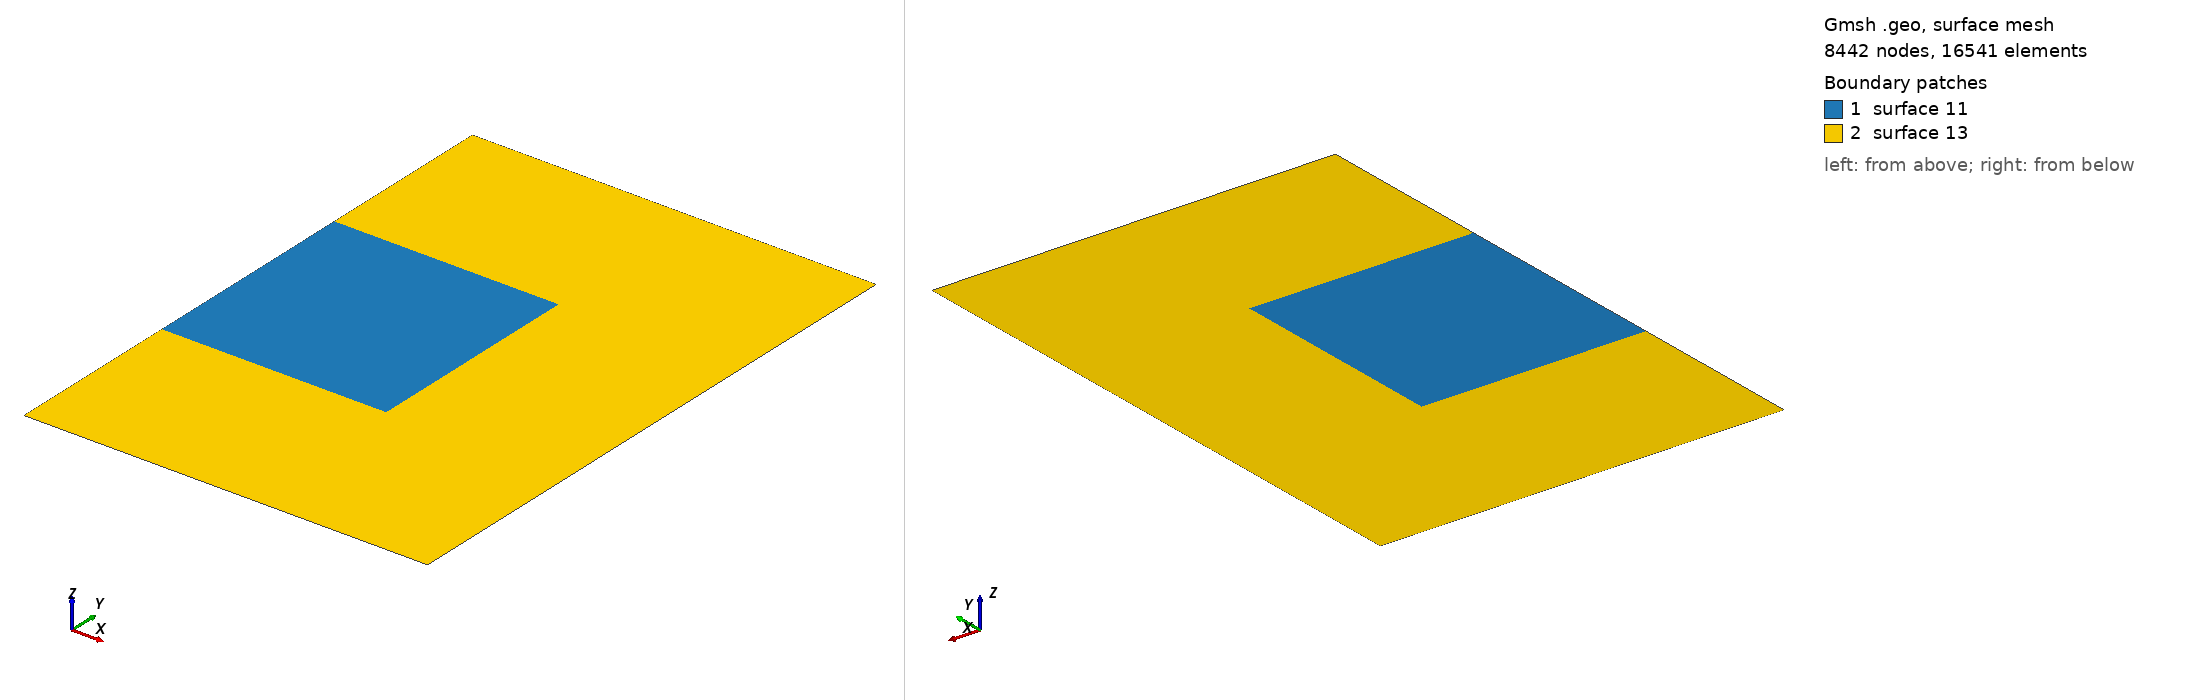

Gmsh geometry script, surface-meshed: 8442 nodes, 16541 surface elements. Boundary patches (legend numbers): 1 surface 11, 2 surface 13. Left view from above one corner, right view from below the opposite corner. The script declares no physical surfaces, so the legend lists its geometric surfaces. The drawing asked Gmsh for element sizes between 1% and 20% of the model's largest extent; the script's own settings can give other sizes.

=== RectCircleEmpty_new.geo (drawn) ===
// Inputs

gridsize=1/13;
a=10;
b=10;
r=0.0;
L_pml=8;



// Mesh definition
// Outer boundary
Point(1)={a+L_pml,-L_pml,0,gridsize};
Point(2)={a+L_pml,b+L_pml,0,gridsize};
Point(3)={0,b+L_pml,0,gridsize};
Point(4)={0,-L_pml,0,gridsize};
Point(7)={0,b,0,gridsize};
Point(8)={0,0,0,gridsize};

Point(992) = {a,0, 0.0, gridsize} ;
Point(993) = {a, b, 0.0, gridsize} ;


Line(1) = {7, 993};
Line(2) = {993, 992};
Line(3) = {992, 8};
Line(4) = {8, 7};
Line(5) = {7, 3};
Line(6) = {3, 2};
Line(7) = {2, 1};
Line(8) = {1, 4};
Line(9) = {4, 8};
Line Loop(10) = {1, 2, 3, 4};
Plane Surface(11) = {10};
Line Loop(12) = {5, 6, 7, 8, 9, -3, -2, -1};
Plane Surface(13) = {12};
